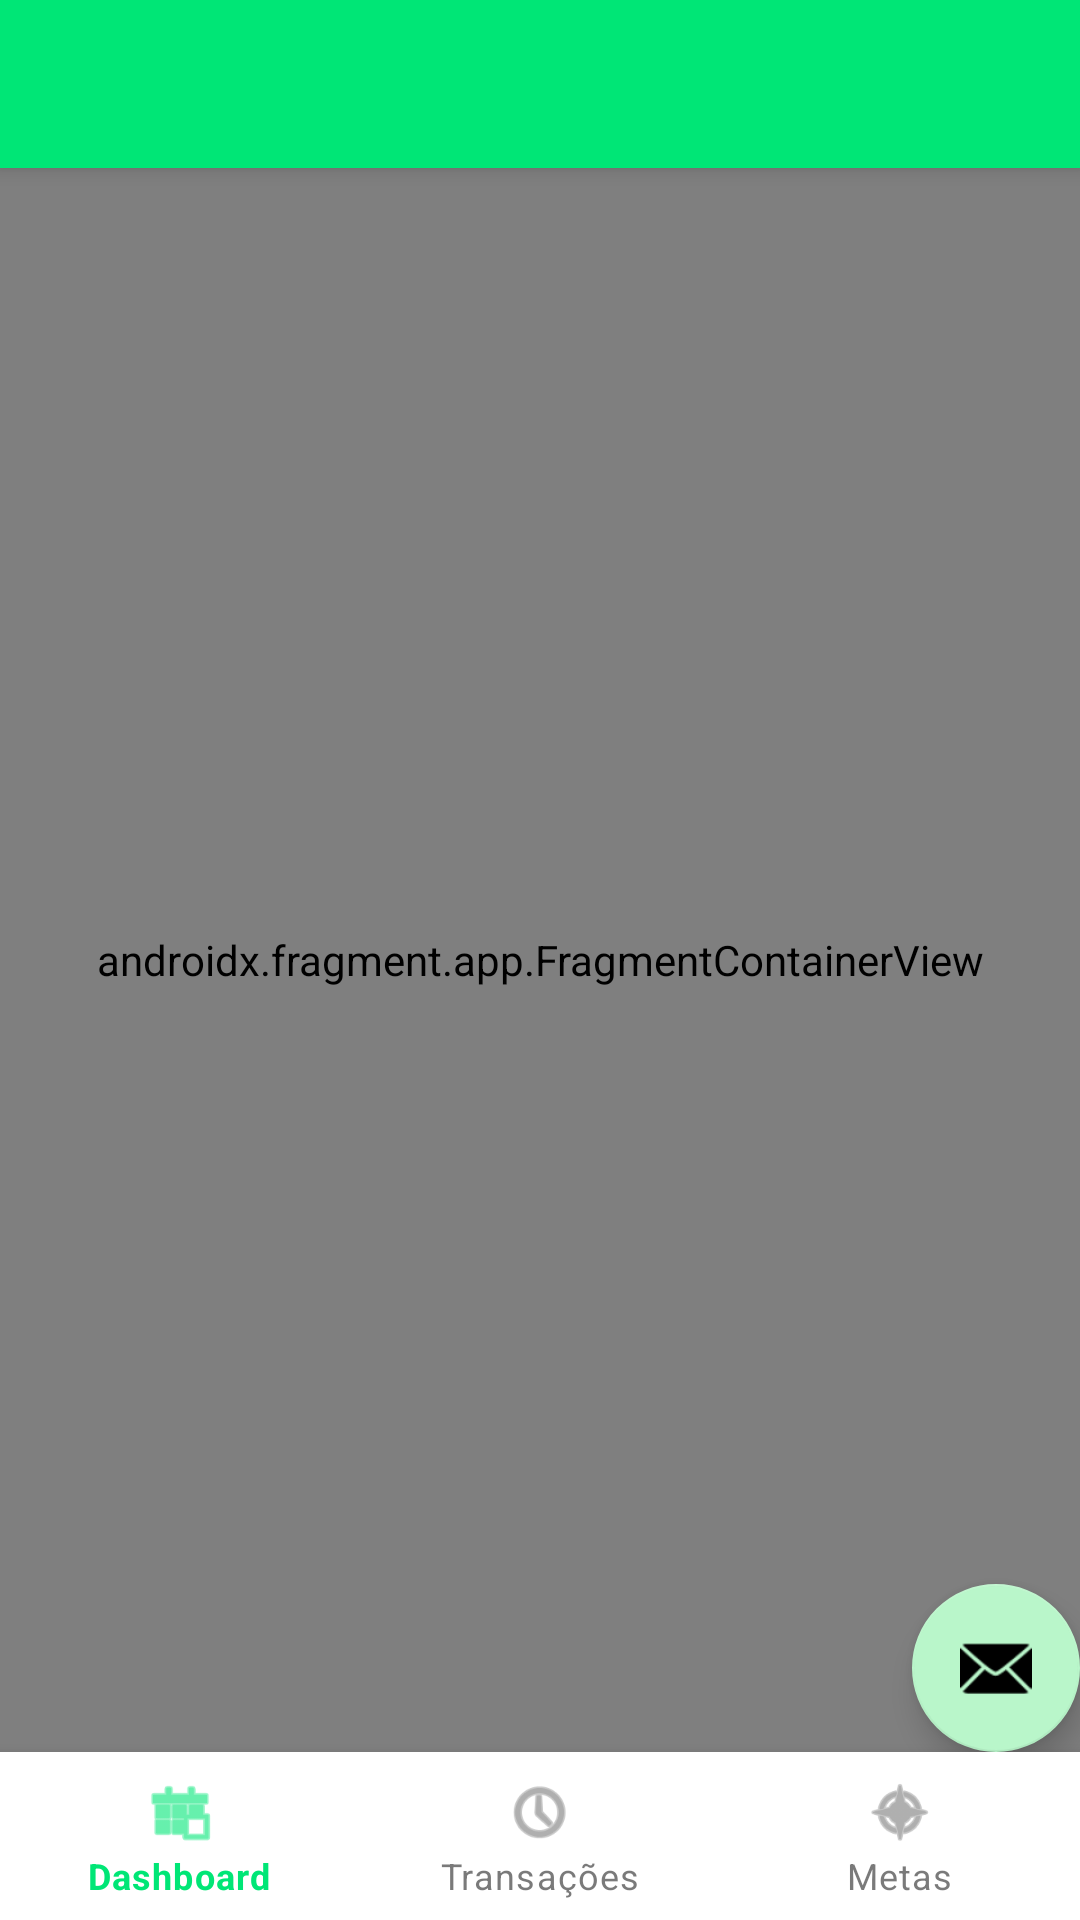

Reconstruct the res/layout file that produces this screen, plus the resources it refers to.
<!-- AndroidManifest.xml: application theme Theme.Projeto -->
<!-- res/layout/app_bar_main.xml -->
<?xml version="1.0" encoding="utf-8"?>
<androidx.coordinatorlayout.widget.CoordinatorLayout xmlns:android="http://schemas.android.com/apk/res/android"
    xmlns:app="http://schemas.android.com/apk/res-auto"
    xmlns:tools="http://schemas.android.com/tools"
    android:id="@+id/coordinator_layout"
    android:layout_width="match_parent"
    android:layout_height="match_parent"
    android:background="@color/white"
    tools:context=".MainActivity">

    <com.google.android.material.appbar.AppBarLayout
        android:layout_width="match_parent"
        android:layout_height="wrap_content"
        android:theme="@style/Theme.Projeto.AppBarOverlay">

        <androidx.appcompat.widget.Toolbar
            android:id="@+id/toolbar"
            android:layout_width="match_parent"
            android:layout_height="?attr/actionBarSize"
            android:background="?attr/colorPrimary"
            app:popupTheme="@style/Theme.Projeto.PopupOverlay" />

    </com.google.android.material.appbar.AppBarLayout>

    <include
        android:id="@+id/content_main"
        layout="@layout/content_main" />

    
    <androidx.coordinatorlayout.widget.CoordinatorLayout
        android:layout_width="match_parent"
        android:layout_height="match_parent"
        android:layout_marginBottom="56dp"
        android:background="@android:color/transparent">

        <com.google.android.material.floatingactionbutton.FloatingActionButton
            android:id="@+id/fab"
            android:layout_width="wrap_content"
            android:layout_height="wrap_content"
            android:layout_gravity="bottom|end"
            android:layout_margin="@dimen/fab_margin"
            android:contentDescription="@string/fab_content_description"
            app:srcCompat="@android:drawable/ic_dialog_email" />
    </androidx.coordinatorlayout.widget.CoordinatorLayout>
</androidx.coordinatorlayout.widget.CoordinatorLayout>
<!-- res/layout/content_main.xml (included above) -->
<?xml version="1.0" encoding="utf-8"?>
<LinearLayout xmlns:android="http://schemas.android.com/apk/res/android"
    xmlns:app="http://schemas.android.com/apk/res-auto"
    xmlns:tools="http://schemas.android.com/tools"
    android:layout_width="match_parent"
    android:layout_height="match_parent"
    android:background="@color/white"
    android:orientation="vertical"
    app:layout_behavior="@string/appbar_scrolling_view_behavior"
    tools:showIn="@layout/app_bar_main">

    <androidx.fragment.app.FragmentContainerView
        android:id="@+id/nav_host_fragment_content_main"
        android:name="androidx.navigation.fragment.NavHostFragment"
        android:layout_width="match_parent"
        android:layout_height="0dp"
        android:layout_marginLeft="@dimen/fragment_horizontal_margin"
        android:layout_marginRight="@dimen/fragment_horizontal_margin"
        android:layout_weight="1"
        app:defaultNavHost="true"
        app:navGraph="@navigation/mobile_navigation" />

    <com.google.android.material.bottomnavigation.BottomNavigationView
        android:id="@+id/bottom_nav_view"
        android:layout_width="match_parent"
        android:layout_height="56dp"
        android:layout_gravity="bottom"
        app:menu="@menu/bottom_navigation" />
</LinearLayout>
<!-- resources referenced by this layout -->
<resources>
  <color name="white">#FFFFFFFF</color>
  <string name="fab_content_description">Represents a view to invoke an action</string>
  <style name="Theme.Projeto.AppBarOverlay" parent="ThemeOverlay.AppCompat.Light" />
  <style name="Theme.Projeto.PopupOverlay" parent="ThemeOverlay.AppCompat.Light" />
  <style name="Theme.Projeto" parent="Theme.MaterialComponents.DayNight.NoActionBar">
          
          <item name="colorPrimary">@color/green_primary</item>
          <item name="colorPrimaryVariant">@color/green_dark</item>
          <item name="colorOnPrimary">@color/white</item>
          
          <item name="colorSecondary">@color/green_light</item>
          <item name="colorSecondaryVariant">@color/green_dark</item>
          <item name="colorOnSecondary">@color/black</item>
          
          <item name="android:statusBarColor">@color/green_dark</item>
          
          <item name="android:windowBackground">@color/white</item>
          <item name="colorSurface">@color/white</item>
          <item name="colorOnSurface">@color/text_primary</item>
      </style>
  <color name="green_primary">#FF00E676</color>
  <color name="green_dark">#FF00C853</color>
  <color name="green_light">#FFB9F6CA</color>
  <color name="black">#FF000000</color>
  <color name="text_primary">#FF212121</color>
</resources>
